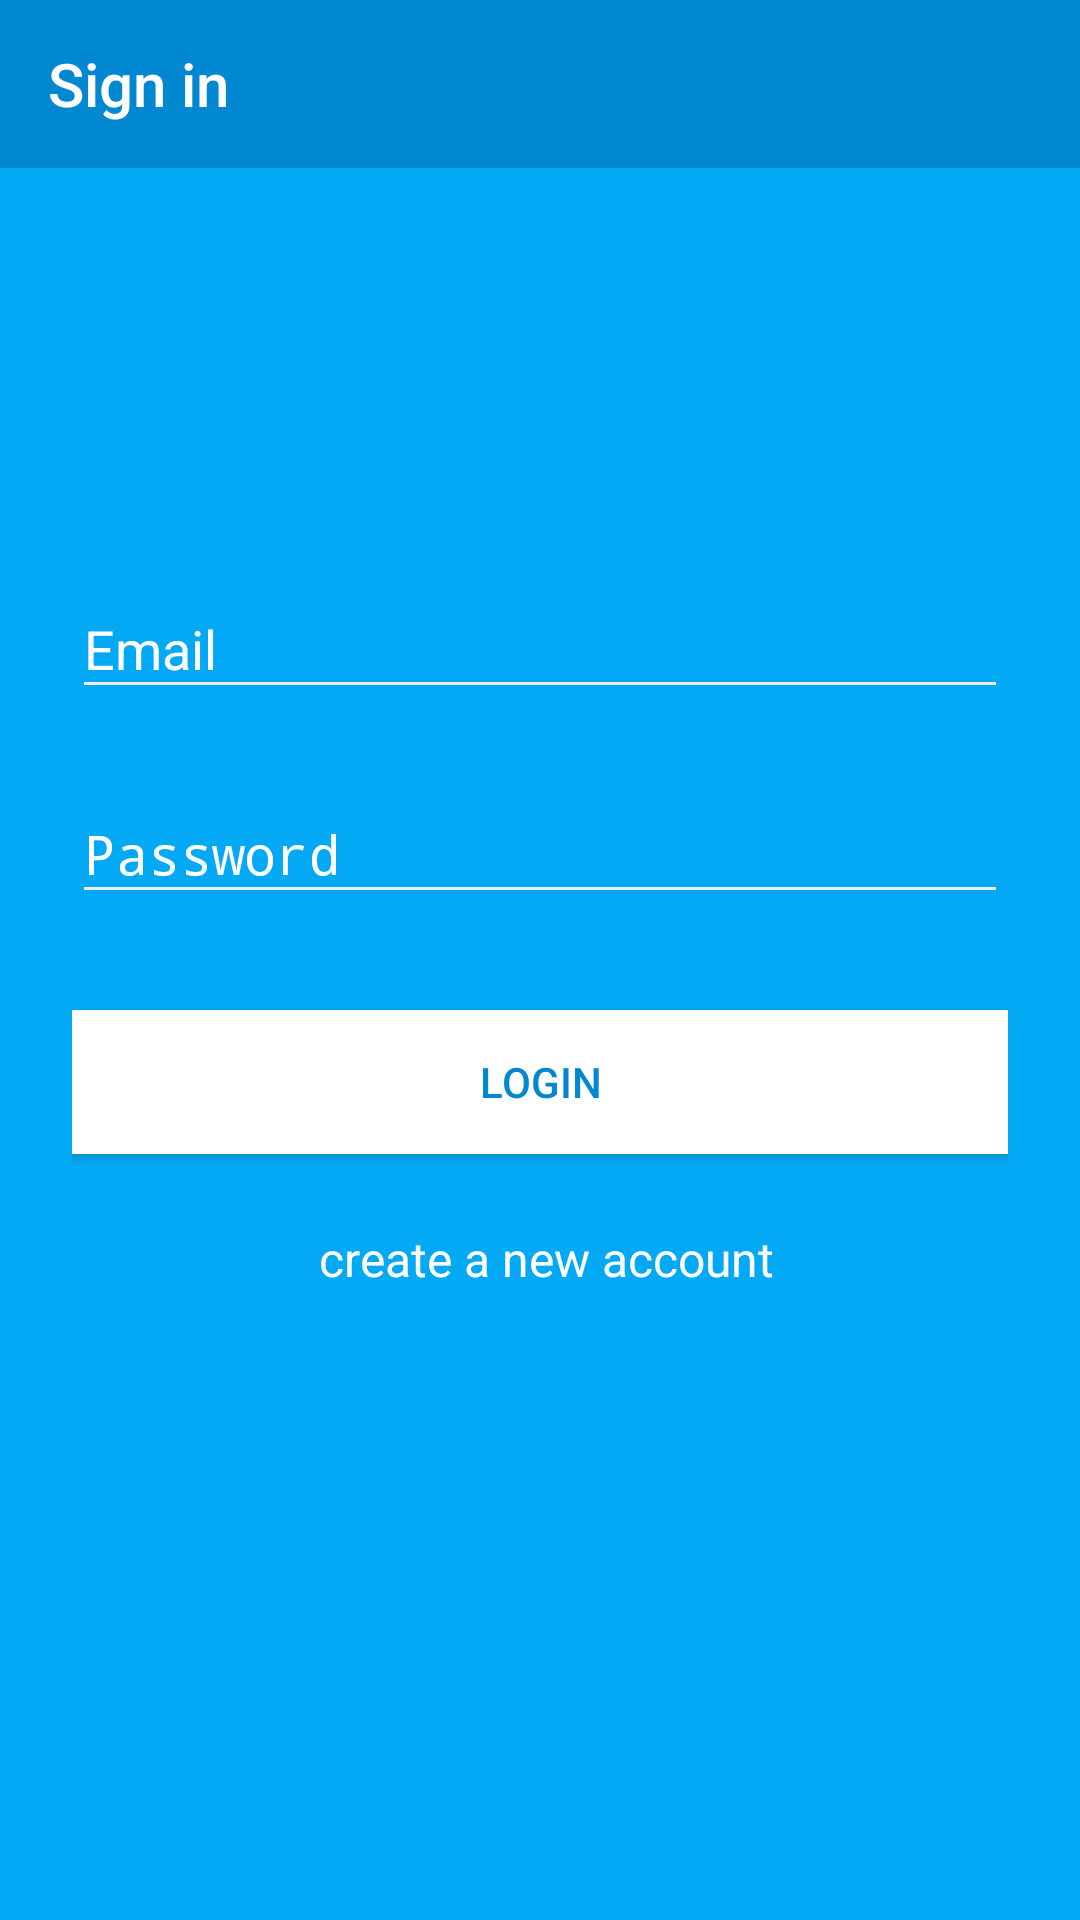

The Android layout XML behind this screen, and the referenced resources:
<!-- AndroidManifest.xml: application theme AppTheme -->
<!-- res/layout/activity_sign_in.xml -->
<?xml version="1.0" encoding="utf-8"?>
<ScrollView xmlns:android="http://schemas.android.com/apk/res/android"
    xmlns:app="http://schemas.android.com/apk/res-auto"
    xmlns:tools="http://schemas.android.com/tools"
    android:layout_width="match_parent"
    android:layout_height="match_parent"
    android:background="@color/colorPrimary"
    tools:context=".SignIn">



    <LinearLayout
        android:id="@+id/container_main"
        android:layout_width="match_parent"
        android:layout_height="wrap_content"
        android:focusableInTouchMode="true"
        android:gravity="center"
        android:orientation="vertical"
        android:paddingLeft="0dp"
        android:paddingRight="0dp"
        android:paddingTop="0dp"

        >

        <android.support.v7.widget.Toolbar
            android:layout_margin="0dp"
            android:id="@+id/toolbar2"
            android:layout_width="match_parent"
            android:layout_height="?attr/actionBarSize"
            android:layout_weight="1"
            android:background="@color/colorPrimaryDark"
            app:layout_scrollFlags="enterAlways"
            app:popupTheme="@style/AppTheme.PopupOverlay"
            app:titleMarginEnd="20dp"
            app:titleTextColor="#FFFFFF"
            app:title="Sign in "/>

    <LinearLayout
        android:id="@+id/subContainer"
        android:layout_width="match_parent"
        android:layout_height="wrap_content"
        android:focusableInTouchMode="true"
        android:gravity="center"
        android:orientation="vertical"
        android:paddingLeft="24dp"
        android:paddingRight="24dp"
        android:paddingTop="24dp"

        >

        <ImageView
            android:layout_width="wrap_content"
            android:layout_height="72dp"
            android:layout_gravity="center_horizontal"
            android:layout_marginBottom="24dp" />

        
        <android.support.design.widget.TextInputLayout
            android:layout_width="match_parent"
            android:layout_height="wrap_content"
            android:layout_marginBottom="8dp"
            android:layout_marginTop="8dp"
            android:focusableInTouchMode="true"
            android:textColorHint="#ffffff"


            >

            <EditText
                android:id="@+id/input_email"
                android:layout_width="match_parent"
                android:layout_height="wrap_content"
                android:hint="Email"
                android:inputType="textEmailAddress"
                android:textColor="#ffffff"
                android:textColorHint="#EEEEEE" />
        </android.support.design.widget.TextInputLayout>

        
        <android.support.design.widget.TextInputLayout
            android:layout_width="match_parent"
            android:layout_height="wrap_content"
            android:layout_marginBottom="8dp"
            android:layout_marginTop="8dp"
            android:textColorHint="#ffffff">

            <EditText
                android:id="@+id/input_password"
                android:layout_width="match_parent"
                android:layout_height="wrap_content"
                android:hint="Password"
                android:inputType="textPassword"
                android:textColor="#ffffff"
                android:textColorHint="#EEEEEE" />
        </android.support.design.widget.TextInputLayout>

        <Button
            android:id="@+id/btn_signIn"
            android:layout_width="fill_parent"
            android:layout_height="wrap_content"
            android:layout_marginBottom="24dp"
            android:layout_marginTop="24dp"
            android:background="#ffffff"
            android:padding="12dp"
            android:text="Login"
            android:textColor="@color/colorPrimaryDark" />

        <ProgressBar
            android:id="@+id/progressBar"
            android:layout_width="30dp"
            android:layout_height="30dp"
            android:layout_gravity="center|bottom"
            android:layout_marginBottom="20dp"
            android:visibility="gone" />

        <TextView
            android:id="@+id/link_signup"
            android:layout_width="fill_parent"
            android:layout_height="wrap_content"
            android:layout_marginBottom="24dp"
            android:clickable="true"
            android:gravity="center"
            android:onClick="SignUpPage"
            android:text=" create a new account"
            android:textSize="16dip" />

    </LinearLayout>
    </LinearLayout>

</ScrollView>
<!-- resources referenced by this layout -->
<resources>
  <color name="colorPrimary">#03A9F4</color>
  <color name="colorPrimaryDark">#0288D1</color>
  <style name="AppTheme.PopupOverlay" parent="ThemeOverlay.AppCompat.Light" />
  <style name="AppTheme" parent="Theme.AppCompat.Light.DarkActionBar">
          
          <item name="colorPrimary">@color/colorPrimary</item>
          <item name="colorPrimaryDark">@color/colorPrimaryDark</item>
          <item name="colorAccent">@color/colorAccent</item>
          <item name="colorControlNormal">#EEEEEE</item>
          <item name="colorControlActivated">#ffffff</item>
          <item name="colorControlHighlight">#ffffff</item>
          <item name="android:textColor">#ffffff</item>
  
  
      </style>
  <color name="colorAccent">#FFFFFF</color>
</resources>
